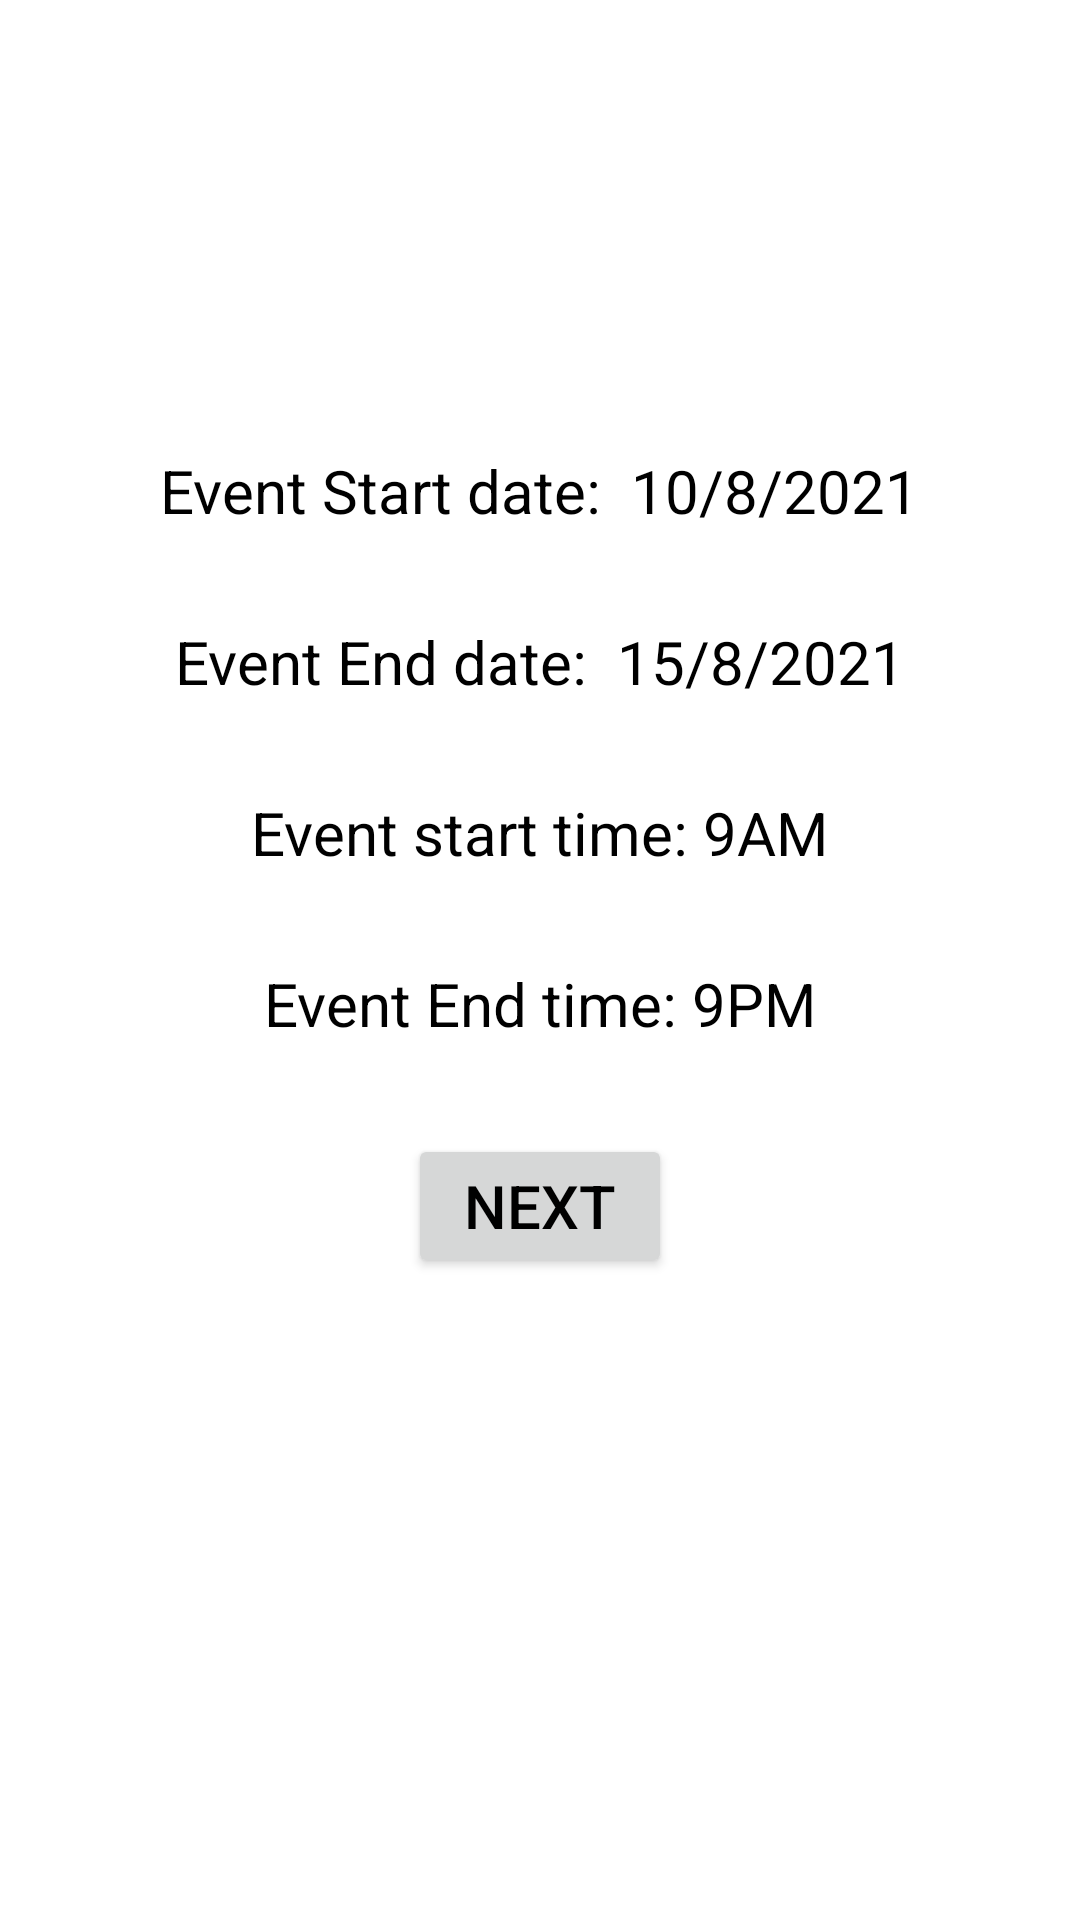

Write the Android layout XML for this screen, with the resource values it uses.
<!-- AndroidManifest.xml: application theme Theme.FragmentEvents -->
<!-- res/layout/fragment_time_date.xml -->
<?xml version="1.0" encoding="utf-8"?>
<LinearLayout xmlns:android="http://schemas.android.com/apk/res/android"
    xmlns:tools="http://schemas.android.com/tools"
    android:layout_width="match_parent"
    android:layout_height="match_parent"
    android:orientation="vertical"
    android:gravity="center_horizontal"
    tools:context=".TimeDateFragment">

    <TextView
        android:id="@+id/tvstartdate"
        android:layout_width="wrap_content"
        android:layout_height="wrap_content"
        android:text="Event Start date:  10/8/2021"
        android:layout_marginTop="150dp"
        android:textSize="20sp"
        android:textColor="@color/black"/>
    <TextView
        android:id="@+id/tvenddate"
        android:layout_width="wrap_content"
        android:layout_height="wrap_content"
        android:text="Event End date:  15/8/2021"
        android:layout_marginTop="30dp"
        android:textSize="20sp"
        android:textColor="@color/black"/>
    <TextView
        android:id="@+id/tvstarttime"
        android:layout_width="wrap_content"
        android:layout_height="wrap_content"
        android:text="Event start time: 9AM"
        android:layout_marginTop="30dp"
        android:textSize="20sp"
        android:textColor="@color/black"/>
    <TextView
        android:id="@+id/tvendtime"
        android:layout_width="wrap_content"
        android:layout_height="wrap_content"
        android:text="Event End time: 9PM"
        android:layout_marginTop="30dp"
        android:textSize="20sp"
        android:textColor="@color/black"/>
    <Button
        android:id="@+id/btnahead"
        android:layout_width="wrap_content"
        android:layout_height="wrap_content"
        android:text="Next"
        android:layout_marginTop="30dp"
        android:textSize="20sp"
        android:textColor="@color/black"/>

</LinearLayout>
<!-- resources referenced by this layout -->
<resources>
  <style name="Theme.FragmentEvents" parent="Theme.MaterialComponents.DayNight.DarkActionBar">
          
          <item name="colorPrimary">@color/purple_500</item>
          <item name="colorPrimaryVariant">@color/purple_700</item>
          <item name="colorOnPrimary">@color/white</item>
          
          <item name="colorSecondary">@color/teal_200</item>
          <item name="colorSecondaryVariant">@color/teal_700</item>
          <item name="colorOnSecondary">@color/black</item>
          
          <item name="android:statusBarColor" tools:targetApi="l">?attr/colorPrimaryVariant</item>
          
      </style>
  <!-- not gathered from this repository: default colours our renderer supplied (Android Studio template values) -->
  <color name="purple_500">#FF6200EE</color>
  <color name="purple_700">#FF3700B3</color>
  <color name="teal_200">#FF03DAC5</color>
  <color name="teal_700">#FF018786</color>
  <color name="black">#FF000000</color>
  <color name="white">#FFFFFFFF</color>
</resources>
